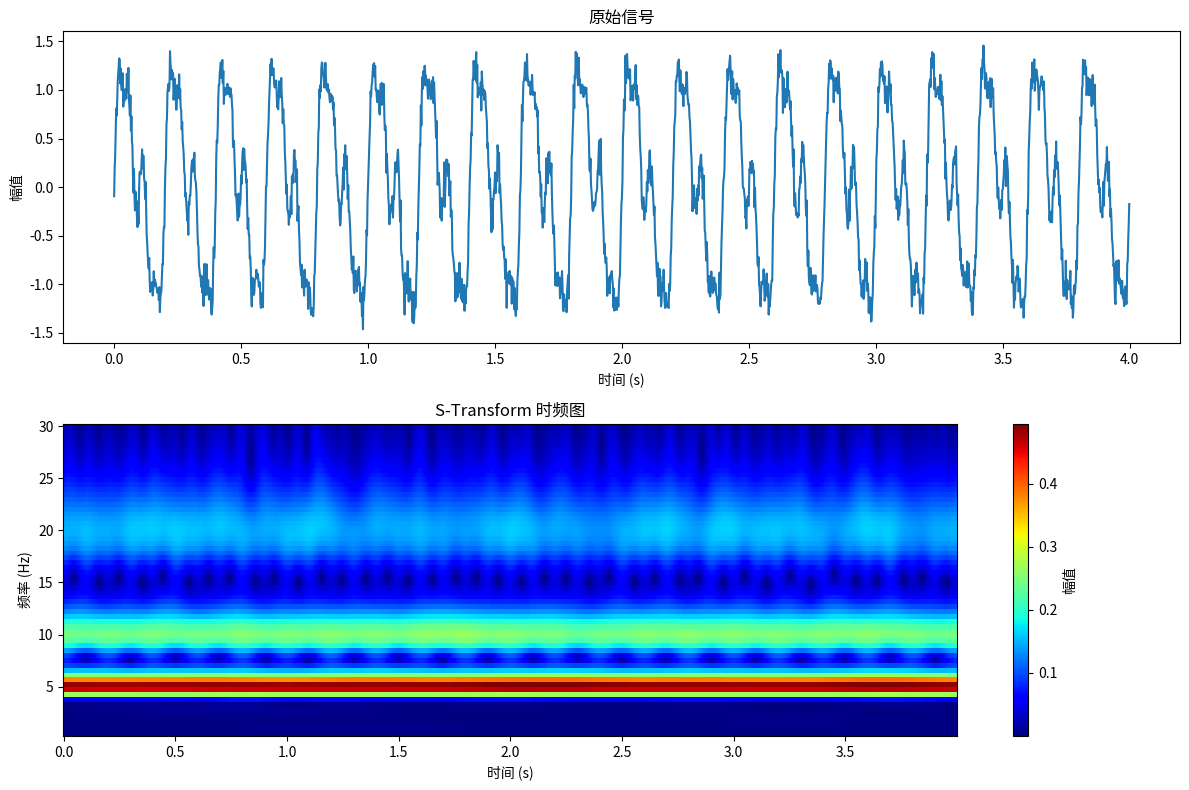

Python code for this plot:
# -*- coding: utf-8 -*-
"""
S-Transform (Stockwell Transform) 实现
基于论文: Attention-augmented stockwell transform and convolutional neural network 
          framework for electroencephalogram-based multi-class classification of 
          Frontotemporal Dementia (Xie et al., 2025)

S-Transform 公式:
S(f,t) = ∫ x(τ) * h(τ-t, f) * e^(-j2πfτ) dτ

其中窗函数:
h(τ-t, f) = e^(-((τ-t)²f²)/2)
"""

import numpy as np
from scipy.fft import fft, ifft, fftfreq
from typing import Tuple, Optional


class StockwellTransform:
    """
    Stockwell Transform (S-Transform) 实现类
    
    S-Transform 结合了短时傅里叶变换(STFT)和小波变换(WT)的优点，
    提供了同时具有时间和频率分辨率的时频表示。
    """
    
    def __init__(self, sample_rate: float = 500.0):
        """
        初始化 S-Transform
        
        Args:
            sample_rate: 采样率 (Hz)
        """
        self.sample_rate = sample_rate
    
    def _gaussian_window(self, length: int, freq: float, sigma_factor: float = 1.0) -> np.ndarray:
        """
        生成高斯窗函数
        
        根据论文公式: h(τ-t, f) = e^(-((τ-t)²f²)/2)
        
        Args:
            length: 窗口长度
            freq: 当前频率
            sigma_factor: 高斯窗的缩放因子
            
        Returns:
            高斯窗函数
        """
        if freq == 0:
            return np.ones(length)
        
        # 创建时间向量
        t = np.arange(length) - length // 2
        
        # 计算高斯窗 (按论文公式)
        sigma = sigma_factor / (2 * np.pi * np.abs(freq))
        gaussian = np.exp(-0.5 * (t / (sigma * self.sample_rate)) ** 2)
        
        return gaussian / gaussian.sum()  # 归一化
    
    def transform(self, signal: np.ndarray, 
                  freq_range: Optional[Tuple[float, float]] = None,
                  n_freqs: Optional[int] = None) -> Tuple[np.ndarray, np.ndarray, np.ndarray]:
        """
        计算信号的 S-Transform
        
        Args:
            signal: 输入信号 (1D array)
            freq_range: 频率范围 (min_freq, max_freq)，默认为 (0.5, 45) Hz
            n_freqs: 频率采样点数，默认自动计算
            
        Returns:
            S: S-Transform 结果矩阵 (频率 x 时间)
            freqs: 频率向量
            times: 时间向量
        """
        n_samples = len(signal)
        
        # 设置默认频率范围
        if freq_range is None:
            freq_range = (0.5, 45.0)
        
        min_freq, max_freq = freq_range
        
        # 计算频率向量
        if n_freqs is None:
            n_freqs = min(int((max_freq - min_freq) * 2) + 1, n_samples // 2)
        
        freqs = np.linspace(min_freq, max_freq, n_freqs)
        
        # 计算时间向量
        times = np.arange(n_samples) / self.sample_rate
        
        # 计算信号的 FFT
        signal_fft = fft(signal)
        
        # 初始化 S-Transform 结果矩阵
        S = np.zeros((n_freqs, n_samples), dtype=np.complex128)
        
        # 对每个频率计算 S-Transform
        for i, freq in enumerate(freqs):
            if freq == 0:
                # 零频率情况：取信号均值
                S[i, :] = np.mean(signal)
            else:
                # 生成高斯窗的频域表示
                gaussian_fft = self._gaussian_window_fft(n_samples, freq)
                
                # 卷积计算 (在频域中进行)
                # 将信号FFT与高斯窗相乘，然后逆FFT
                for j in range(n_samples):
                    # 循环移位
                    shifted_gaussian = np.roll(gaussian_fft, j)
                    # 频域乘法
                    product = signal_fft * shifted_gaussian
                    # 逆FFT得到该时间点的S值
                    S[i, j] = np.sum(product * np.exp(2j * np.pi * freq * np.arange(n_samples) / self.sample_rate)) / n_samples
        
        return S, freqs, times
    
    def _gaussian_window_fft(self, length: int, freq: float) -> np.ndarray:
        """
        计算高斯窗的频域表示
        
        Args:
            length: 信号长度
            freq: 中心频率
            
        Returns:
            高斯窗的FFT
        """
        # 创建频率向量
        fft_freqs = fftfreq(length, 1.0 / self.sample_rate)
        
        # 高斯窗的FFT也是高斯函数
        sigma = np.abs(freq) / (2 * np.pi)
        if sigma == 0:
            return np.ones(length)
        
        gaussian_fft = np.exp(-2 * (np.pi * sigma) ** 2 * (fft_freqs / freq) ** 2)
        
        return gaussian_fft
    
    def fast_transform(self, signal: np.ndarray,
                       freq_range: Optional[Tuple[float, float]] = None,
                       n_freqs: Optional[int] = None) -> Tuple[np.ndarray, np.ndarray, np.ndarray]:
        """
        快速 S-Transform 实现 (使用FFT优化)
        
        这是一个更高效的实现，利用FFT的性质加速计算
        
        Args:
            signal: 输入信号 (1D array)
            freq_range: 频率范围 (min_freq, max_freq)
            n_freqs: 频率采样点数
            
        Returns:
            S: S-Transform 幅值矩阵 (频率 x 时间)
            freqs: 频率向量
            times: 时间向量
        """
        n_samples = len(signal)
        
        # 设置默认频率范围
        if freq_range is None:
            freq_range = (0.5, 45.0)
        
        min_freq, max_freq = freq_range
        
        # 计算频率向量
        if n_freqs is None:
            n_freqs = min(int((max_freq - min_freq) * 2) + 1, 128)
        
        freqs = np.linspace(min_freq, max_freq, n_freqs)
        times = np.arange(n_samples) / self.sample_rate
        
        # 计算信号的 FFT
        signal_fft = fft(signal)
        fft_freqs = fftfreq(n_samples, 1.0 / self.sample_rate)
        
        # 初始化结果矩阵
        S = np.zeros((n_freqs, n_samples), dtype=np.complex128)
        
        for i, freq in enumerate(freqs):
            if freq == 0:
                S[i, :] = np.mean(signal)
            else:
                # 计算高斯窗的频域表示
                # 根据S-Transform理论，窗宽与频率成反比
                sigma_f = np.abs(freq) / (2 * np.pi)
                
                # 高斯窗在频域中的表示
                gauss_fft = np.exp(-((fft_freqs - freq) ** 2) / (2 * sigma_f ** 2))
                
                # 频域乘法后逆FFT
                S[i, :] = ifft(signal_fft * gauss_fft)
        
        return S, freqs, times
    
    def get_time_frequency_matrix(self, signal: np.ndarray,
                                   freq_range: Optional[Tuple[float, float]] = None,
                                   n_freqs: int = 64,
                                   return_amplitude: bool = True) -> np.ndarray:
        """
        获取时频矩阵（用于CNN输入）
        
        Args:
            signal: 输入信号
            freq_range: 频率范围
            n_freqs: 频率采样点数
            return_amplitude: 是否返回幅值（默认True），否则返回复数
            
        Returns:
            时频矩阵
        """
        S, freqs, times = self.fast_transform(signal, freq_range, n_freqs)
        
        if return_amplitude:
            return np.abs(S)
        return S
    
    def extract_band_features(self, signal: np.ndarray,
                               bands: dict = None) -> dict:
        """
        从S-Transform结果中提取频带特征
        
        Args:
            signal: 输入信号
            bands: 频带定义字典，格式为 {band_name: (low_freq, high_freq)}
            
        Returns:
            各频带的特征字典
        """
        if bands is None:
            bands = {
                'delta': (0.5, 4.0),
                'theta': (4.0, 8.0),
                'alpha': (8.0, 13.0),
                'beta': (13.0, 30.0)
            }
        
        # 计算完整的S-Transform
        freq_range = (0.5, 45.0)
        S, freqs, times = self.fast_transform(signal, freq_range, n_freqs=128)
        S_amplitude = np.abs(S)
        
        features = {}
        
        for band_name, (low_freq, high_freq) in bands.items():
            # 找到对应频带的索引
            band_mask = (freqs >= low_freq) & (freqs <= high_freq)
            band_power = S_amplitude[band_mask, :]
            
            # 计算频带特征
            features[f'{band_name}_mean_power'] = np.mean(band_power)
            features[f'{band_name}_max_power'] = np.max(band_power)
            features[f'{band_name}_std_power'] = np.std(band_power)
            features[f'{band_name}_total_power'] = np.sum(band_power)
        
        # 计算总功率用于归一化
        total_power = np.sum(S_amplitude)
        
        # 计算相对功率
        for band_name, (low_freq, high_freq) in bands.items():
            band_mask = (freqs >= low_freq) & (freqs <= high_freq)
            band_total = np.sum(S_amplitude[band_mask, :])
            features[f'{band_name}_relative_power'] = band_total / total_power if total_power > 0 else 0
        
        return features


def stockwell_transform_batch(signals: np.ndarray, 
                               sample_rate: float = 500.0,
                               freq_range: Tuple[float, float] = (0.5, 45.0),
                               n_freqs: int = 64) -> np.ndarray:
    """
    批量计算多个信号的S-Transform
    
    Args:
        signals: 输入信号矩阵 (n_signals x n_samples) 或 (n_channels x n_samples)
        sample_rate: 采样率
        freq_range: 频率范围
        n_freqs: 频率采样点数
        
    Returns:
        S-Transform结果 (n_signals x n_freqs x n_samples)
    """
    st = StockwellTransform(sample_rate)
    
    if signals.ndim == 1:
        signals = signals.reshape(1, -1)
    
    n_signals, n_samples = signals.shape
    result = np.zeros((n_signals, n_freqs, n_samples))
    
    for i in range(n_signals):
        S, _, _ = st.fast_transform(signals[i], freq_range, n_freqs)
        result[i] = np.abs(S)
    
    return result


if __name__ == "__main__":
    # 测试代码
    import matplotlib.pyplot as plt
    
    # 创建测试信号：包含不同频率成分
    sample_rate = 500
    duration = 4.0
    t = np.arange(0, duration, 1/sample_rate)
    
    # 合成信号：5Hz + 10Hz + 20Hz
    signal = np.sin(2 * np.pi * 5 * t) + 0.5 * np.sin(2 * np.pi * 10 * t) + 0.3 * np.sin(2 * np.pi * 20 * t)
    signal += 0.1 * np.random.randn(len(t))  # 添加噪声
    
    # 计算S-Transform
    st = StockwellTransform(sample_rate)
    S, freqs, times = st.fast_transform(signal, freq_range=(0.5, 30), n_freqs=64)
    
    # 可视化
    plt.figure(figsize=(12, 8))
    
    plt.subplot(2, 1, 1)
    plt.plot(t, signal)
    plt.title('原始信号')
    plt.xlabel('时间 (s)')
    plt.ylabel('幅值')
    
    plt.subplot(2, 1, 2)
    plt.pcolormesh(times, freqs, np.abs(S), shading='auto', cmap='jet')
    plt.colorbar(label='幅值')
    plt.title('S-Transform 时频图')
    plt.xlabel('时间 (s)')
    plt.ylabel('频率 (Hz)')
    
    plt.tight_layout()
    plt.savefig('s_transform_test.png', dpi=150)
    plt.show()
    
    print("S-Transform 测试完成！")
    print(f"输入信号形状: {signal.shape}")
    print(f"S-Transform输出形状: {S.shape}")
